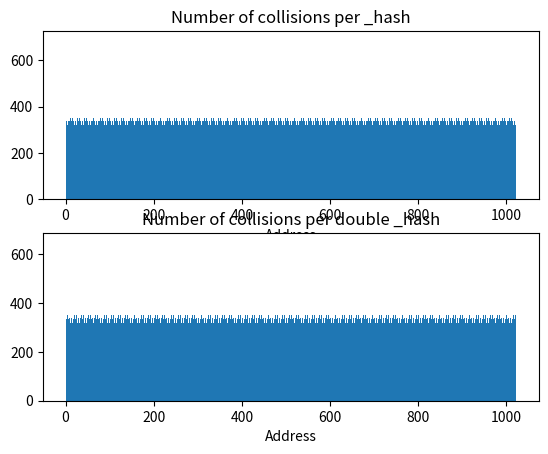

The matplotlib source for this figure:
#!/usr/bin/env python3
import matplotlib.pyplot as plt  # pylint: disable=import-error

HASHING_PRIME = 23
REGISTER_MAP_SIZE = 0x3FF
BYTES_PER_REG = 4

# From ST32F413 datasheet
REGISTER_ADDRESS_REGIONS = [
  (0x40000000, 0x40007FFF),
  (0x40010000, 0x400107FF),
  (0x40011000, 0x400123FF),
  (0x40012C00, 0x40014BFF),
  (0x40015000, 0x400153FF),
  (0x40015800, 0x40015BFF),
  (0x40016000, 0x400167FF),
  (0x40020000, 0x40021FFF),
  (0x40023000, 0x400233FF),
  (0x40023800, 0x40023FFF),
  (0x40026000, 0x400267FF),
  (0x50000000, 0x5003FFFF),
  (0x50060000, 0x500603FF),
  (0x50060800, 0x50060BFF),
  (0x50060800, 0x50060BFF),
  (0xE0000000, 0xE00FFFFF)
]

def _hash(reg_addr):
  return (((reg_addr >> 16) ^ ((((reg_addr + 1) & 0xFFFF) * HASHING_PRIME) & 0xFFFF)) & REGISTER_MAP_SIZE)

# Calculate hash for each address
hashes = []
double_hashes = []
for (start_addr, stop_addr) in REGISTER_ADDRESS_REGIONS:
  for addr in range(start_addr, stop_addr + 1, BYTES_PER_REG):
    h = _hash(addr)
    hashes.append(h)
    double_hashes.append(_hash(h))

# Make histograms
plt.subplot(2, 1, 1)
plt.hist(hashes, bins=REGISTER_MAP_SIZE)
plt.title("Number of collisions per _hash")
plt.xlabel("Address")

plt.subplot(2, 1, 2)
plt.hist(double_hashes, bins=REGISTER_MAP_SIZE)
plt.title("Number of collisions per double _hash")
plt.xlabel("Address")
plt.show()
